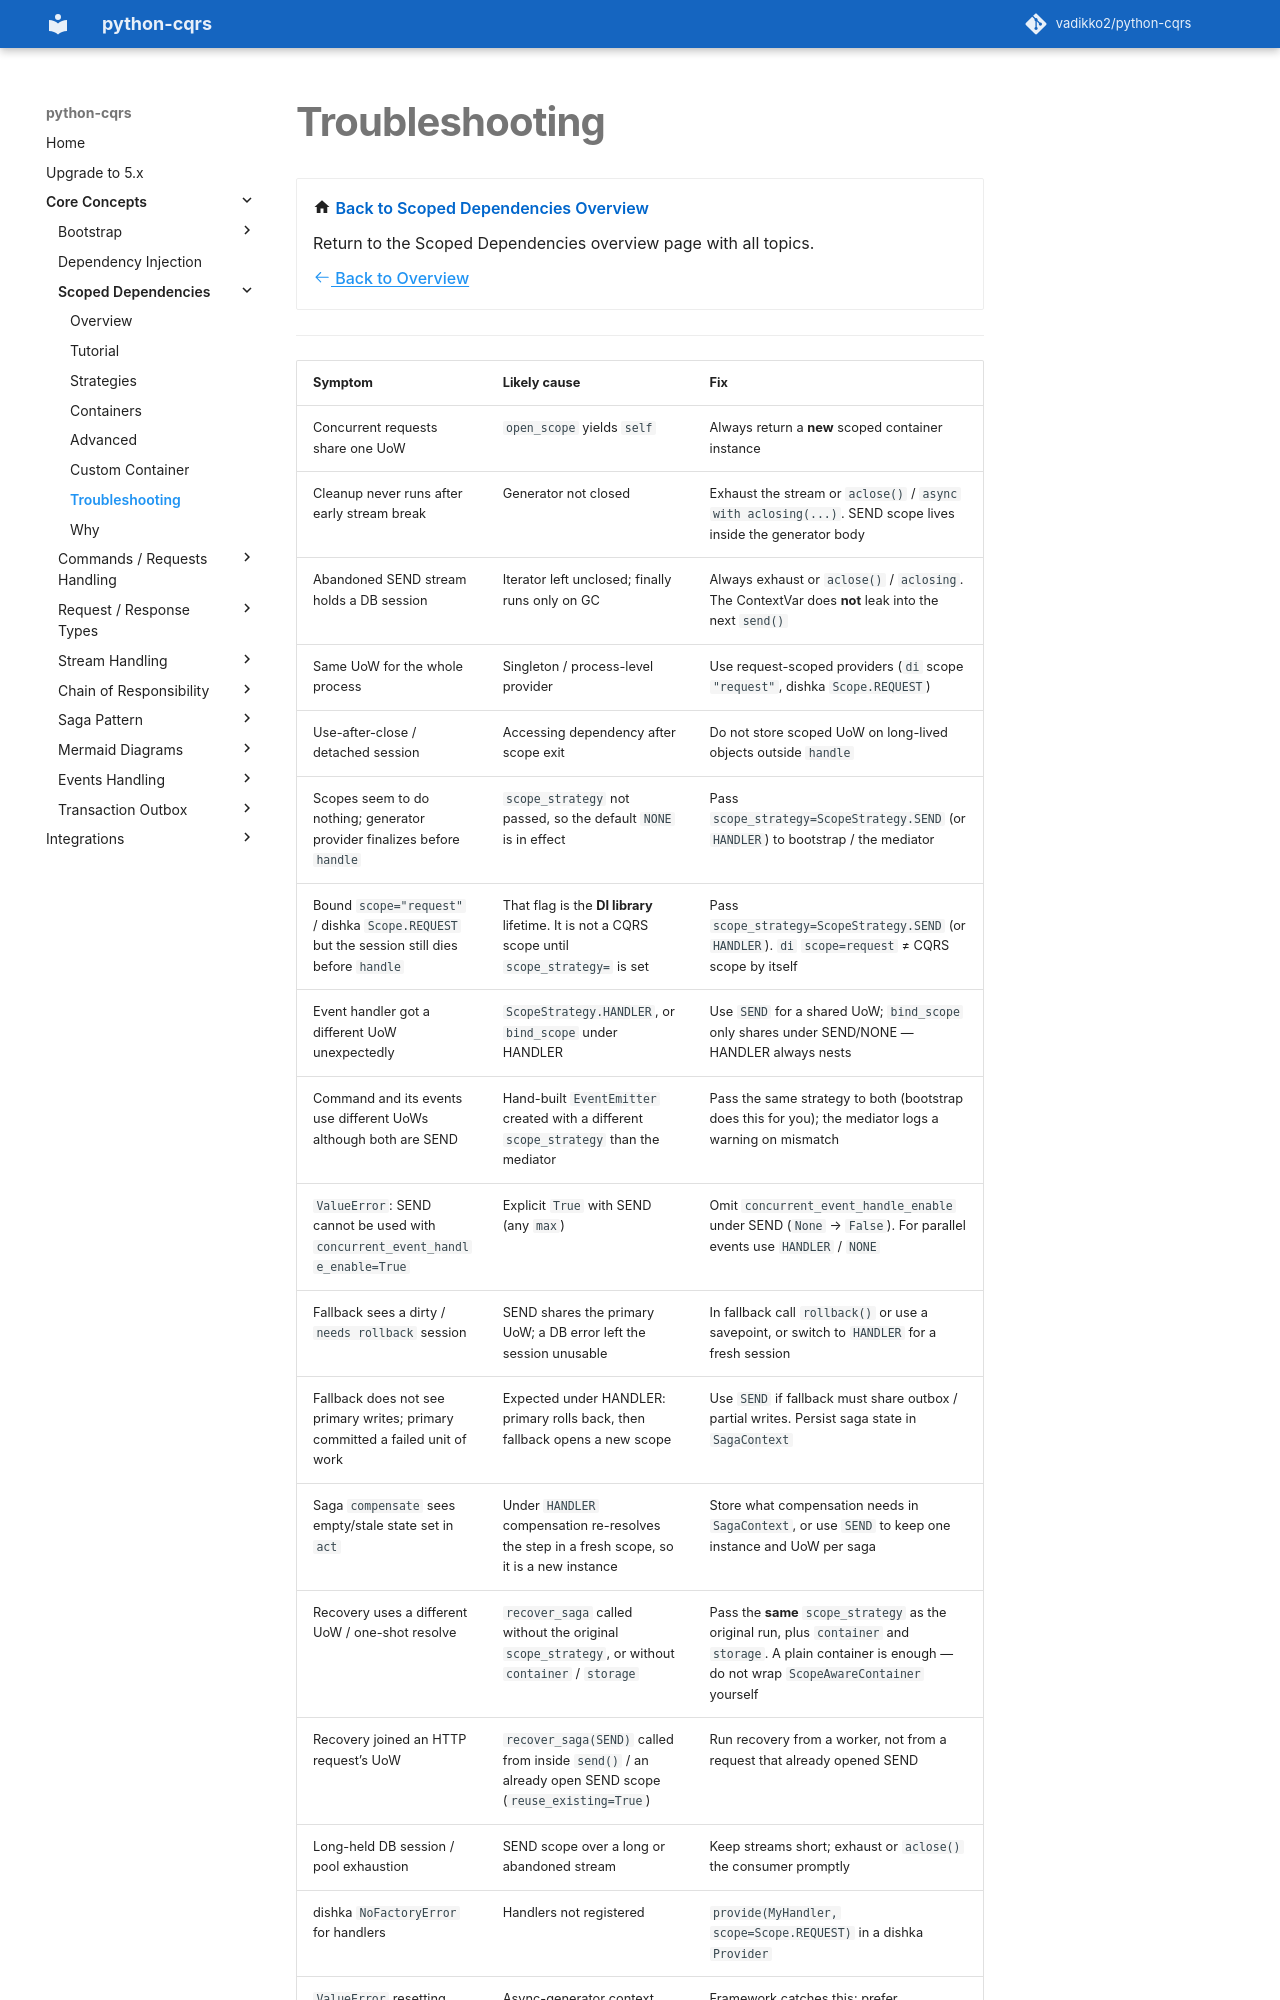

repository: pypatterns/python-cqrs-mkdocs · page: 4.0/scoped_dependencies/troubleshooting/index.html · generator: mkdocs

---
title: Scoped Dependencies Troubleshooting
description: Common pitfalls with open_scope, streams, singletons, fallback UoW, and post-scope access.
---

# Troubleshooting

<div class="grid cards" markdown>

-   :material-home: **Back to Scoped Dependencies Overview**

    Return to the Scoped Dependencies overview page with all topics.

    [:octicons-arrow-left-24: Back to Overview](index.md)

</div>

---
